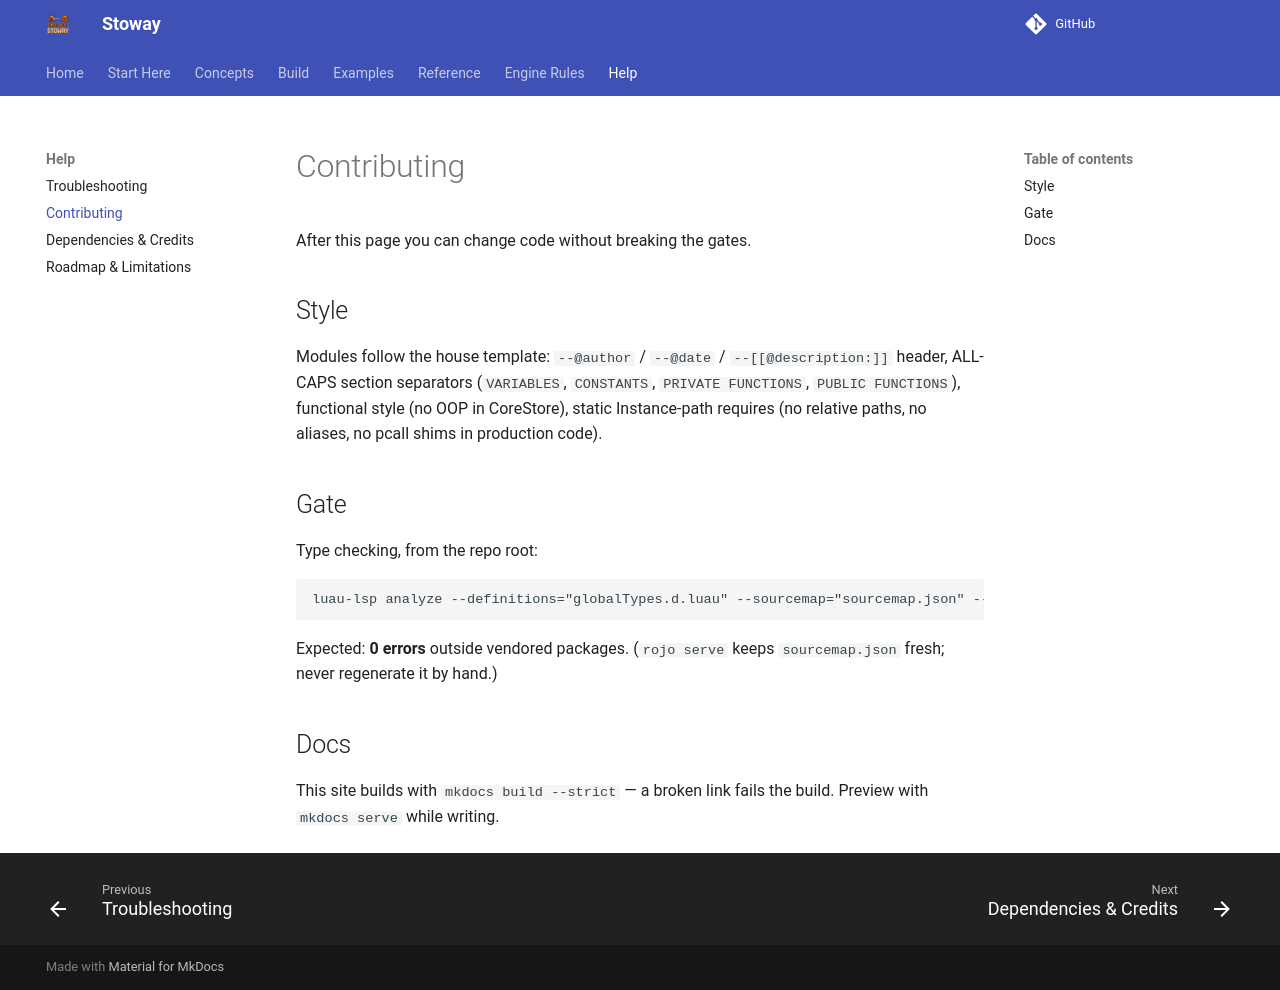

repository: Zyn-ic/Stoway · page: contributing/index.html · generator: mkdocs

# Contributing

After this page you can change code without breaking the gates.

## Style

Modules follow the house template: `--@author` / `--@date` /
`--[[@description:]]` header, ALL-CAPS section separators (`VARIABLES`,
`CONSTANTS`, `PRIVATE FUNCTIONS`, `PUBLIC FUNCTIONS`), functional style (no
OOP in CoreStore), static Instance-path requires (no relative paths, no
aliases, no pcall shims in production code).

## Gate

Type checking, from the repo root:

```
luau-lsp analyze --definitions="globalTypes.d.luau" --sourcemap="sourcemap.json" --ignore="**/Packages/**" src
```

Expected: **0 errors** outside vendored packages. (`rojo serve` keeps
`sourcemap.json` fresh; never regenerate it by hand.)

## Docs

This site builds with `mkdocs build --strict` — a broken link fails the
build. Preview with `mkdocs serve` while writing.
